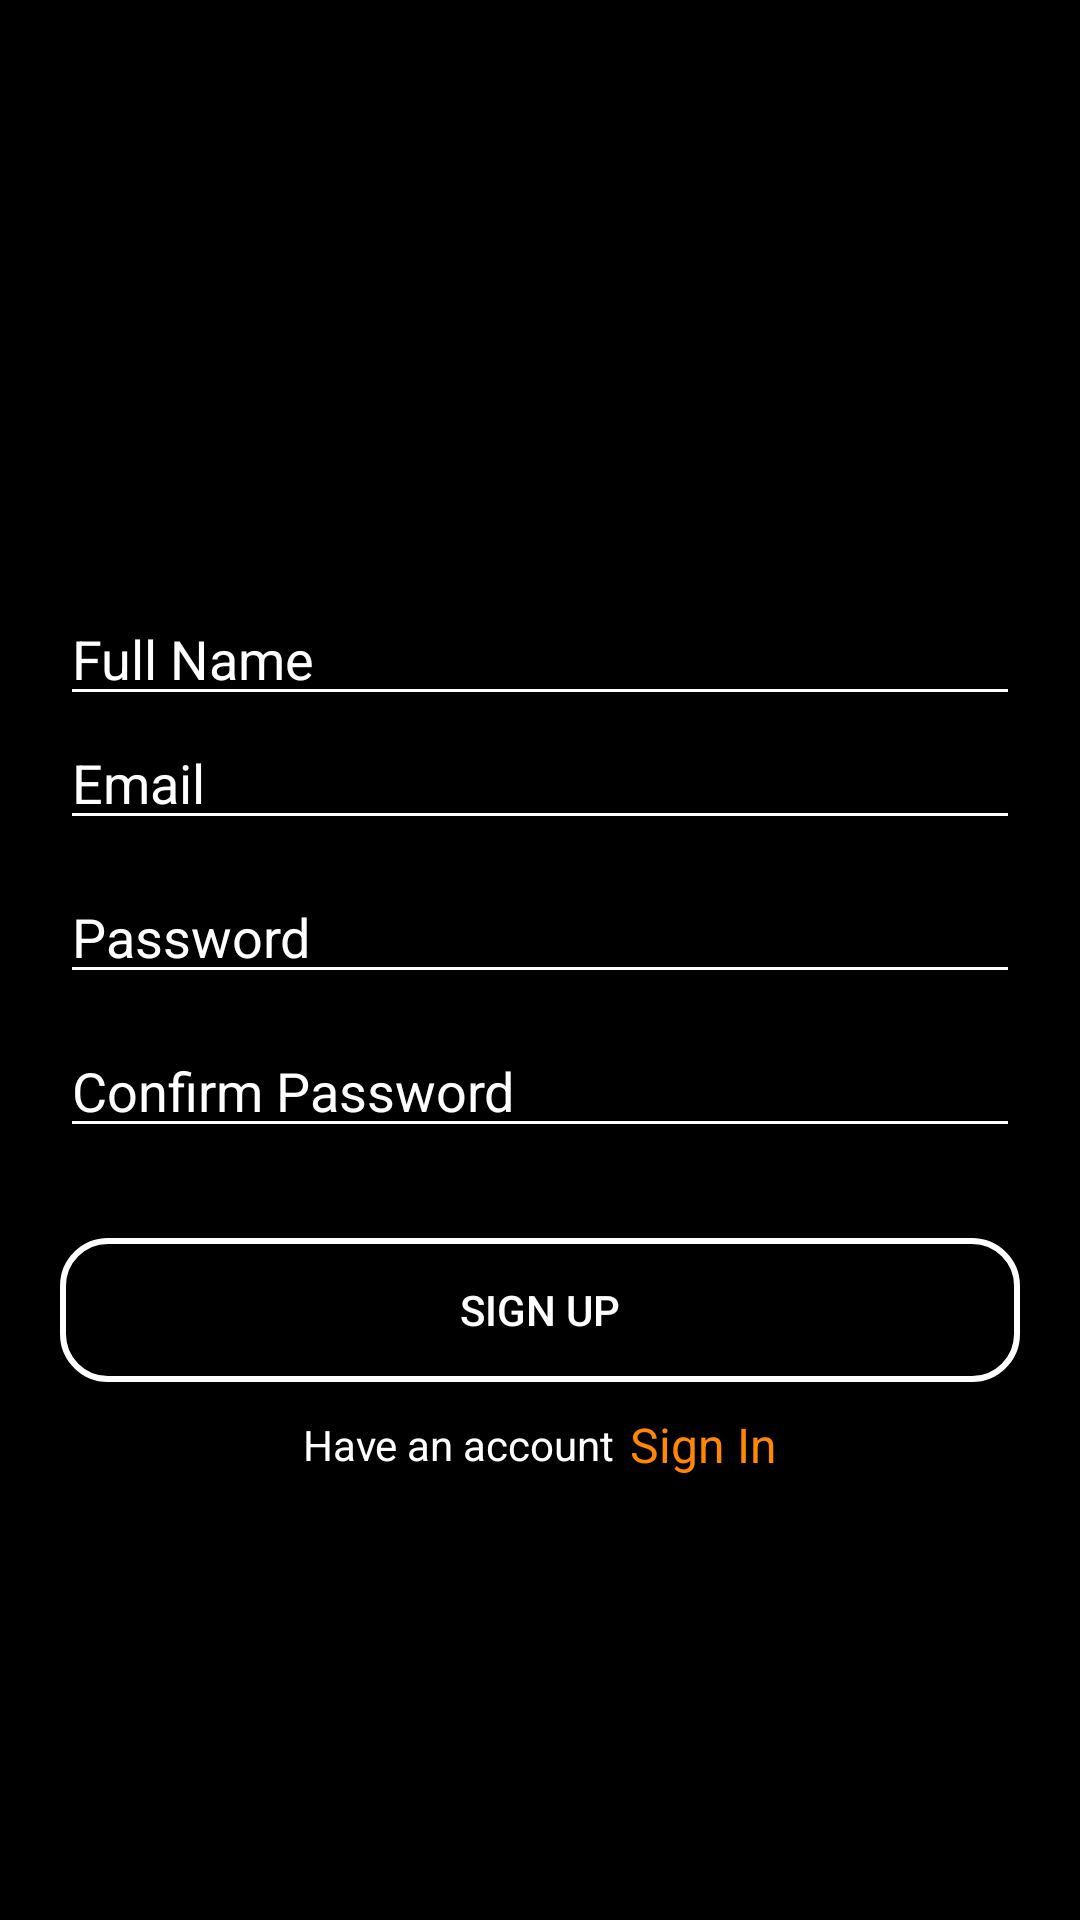

Reconstruct the res/layout file that produces this screen, plus the resources it refers to.
<!-- AndroidManifest.xml: application theme Theme.CC_ModuleLogin -->
<!-- res/layout/activity_sign_up.xml -->
<?xml version="1.0" encoding="utf-8"?>
<LinearLayout xmlns:android="http://schemas.android.com/apk/res/android"
    xmlns:app="http://schemas.android.com/apk/res-auto"
    xmlns:tools="http://schemas.android.com/tools"
    android:id="@+id/main"
    android:layout_width="match_parent"
    android:layout_height="match_parent"
    android:orientation="vertical"
    android:padding="20dp"
    android:gravity="center"
    tools:context=".authentication.SignUpActivity"
    android:background="@android:color/black">

    <ImageView
        android:layout_width="wrap_content"
        android:layout_height="wrap_content"
        android:src="@mipmap/ic_launcher"></ImageView>

    
    <Space
        android:layout_width="match_parent"
        android:layout_height="60dp"
        android:layout_weight="0"/>
    <EditText
        android:id="@+id/edt_full_name"
        android:layout_width="match_parent"
        android:layout_height="wrap_content"
        android:hint="Full Name"
        android:inputType="textEmailAddress"
        android:imeOptions="actionNext"
        android:maxLength="100"
        android:textColorHint="@color/white"
        android:textColor="@color/white"
        android:backgroundTint="@color/white"></EditText>
    <EditText
        android:id="@+id/edt_email"
        android:layout_width="match_parent"
        android:layout_height="wrap_content"
        android:hint="Email"
        android:inputType="textEmailAddress"
        android:imeOptions="actionNext"
        android:maxLength="100"
        android:textColorHint="@color/white"
        android:textColor="@color/white"
        android:backgroundTint="@color/white"></EditText>
    <EditText
        android:id="@+id/edt_password"
        android:layout_width="match_parent"
        android:layout_height="wrap_content"
        android:hint="Password"
        android:inputType="textPassword"
        android:layout_marginTop="10dp"
        android:imeOptions="actionDone"
        android:maxLength="100"
        android:textColorHint="@color/white"
        android:textColor="@color/white"
        android:backgroundTint="@color/white"></EditText>
    <EditText
        android:id="@+id/edt_confirm_password"
        android:layout_width="match_parent"
        android:layout_height="wrap_content"
        android:hint="Confirm Password"
        android:inputType="textPassword"
        android:layout_marginTop="10dp"
        android:imeOptions="actionDone"
        android:maxLength="100"
        android:textColorHint="@color/white"
        android:textColor="@color/white"
        android:backgroundTint="@color/white"></EditText>

    <Button
        android:id="@+id/btn_sign_up"
        android:layout_width="match_parent"
        android:layout_height="wrap_content"
        android:text="Sign Up"
        android:layout_marginTop="30dp"
        android:background="@drawable/button_border"
        android:textColor="@color/white"
        ></Button>

    <LinearLayout
        android:id="@+id/layout_sign_in"
        android:layout_width="match_parent"
        android:layout_height="wrap_content"
        android:gravity="center"
        android:padding="10dp"
        android:orientation="horizontal">
        <TextView
            android:layout_width="wrap_content"
            android:layout_height="wrap_content"
            android:textSize="14sp"
            android:text="Have an account"
            android:textColor="@color/white"></TextView>

        <TextView
            android:layout_width="wrap_content"
            android:layout_height="wrap_content"
            android:layout_marginStart="5dp"
            android:textSize="16sp"
            android:textColor="@android:color/holo_orange_dark"
            android:text="Sign In"></TextView>

    </LinearLayout>


</LinearLayout>
<!-- resources referenced by this layout -->
<resources>
  <color name="white">#FFFFFFFF</color>
  <!-- drawable button_border (drawable) -->
  <?xml version="1.0" encoding="utf-8"?>
  <shape xmlns:android="http://schemas.android.com/apk/res/android">
      <solid android:color="@color/black" />
      <stroke
          android:width="2dp"
          android:color="@color/white" /> 
      <corners android:radius="15dp" /> 
  </shape>
  <style name="Theme.CC_ModuleLogin" parent="Base.Theme.CC_ModuleLogin" />
  <color name="black">#FF000000</color>
  <style name="Base.Theme.CC_ModuleLogin" parent="Theme.AppCompat.Light.NoActionBar">
          
          
      </style>
</resources>
